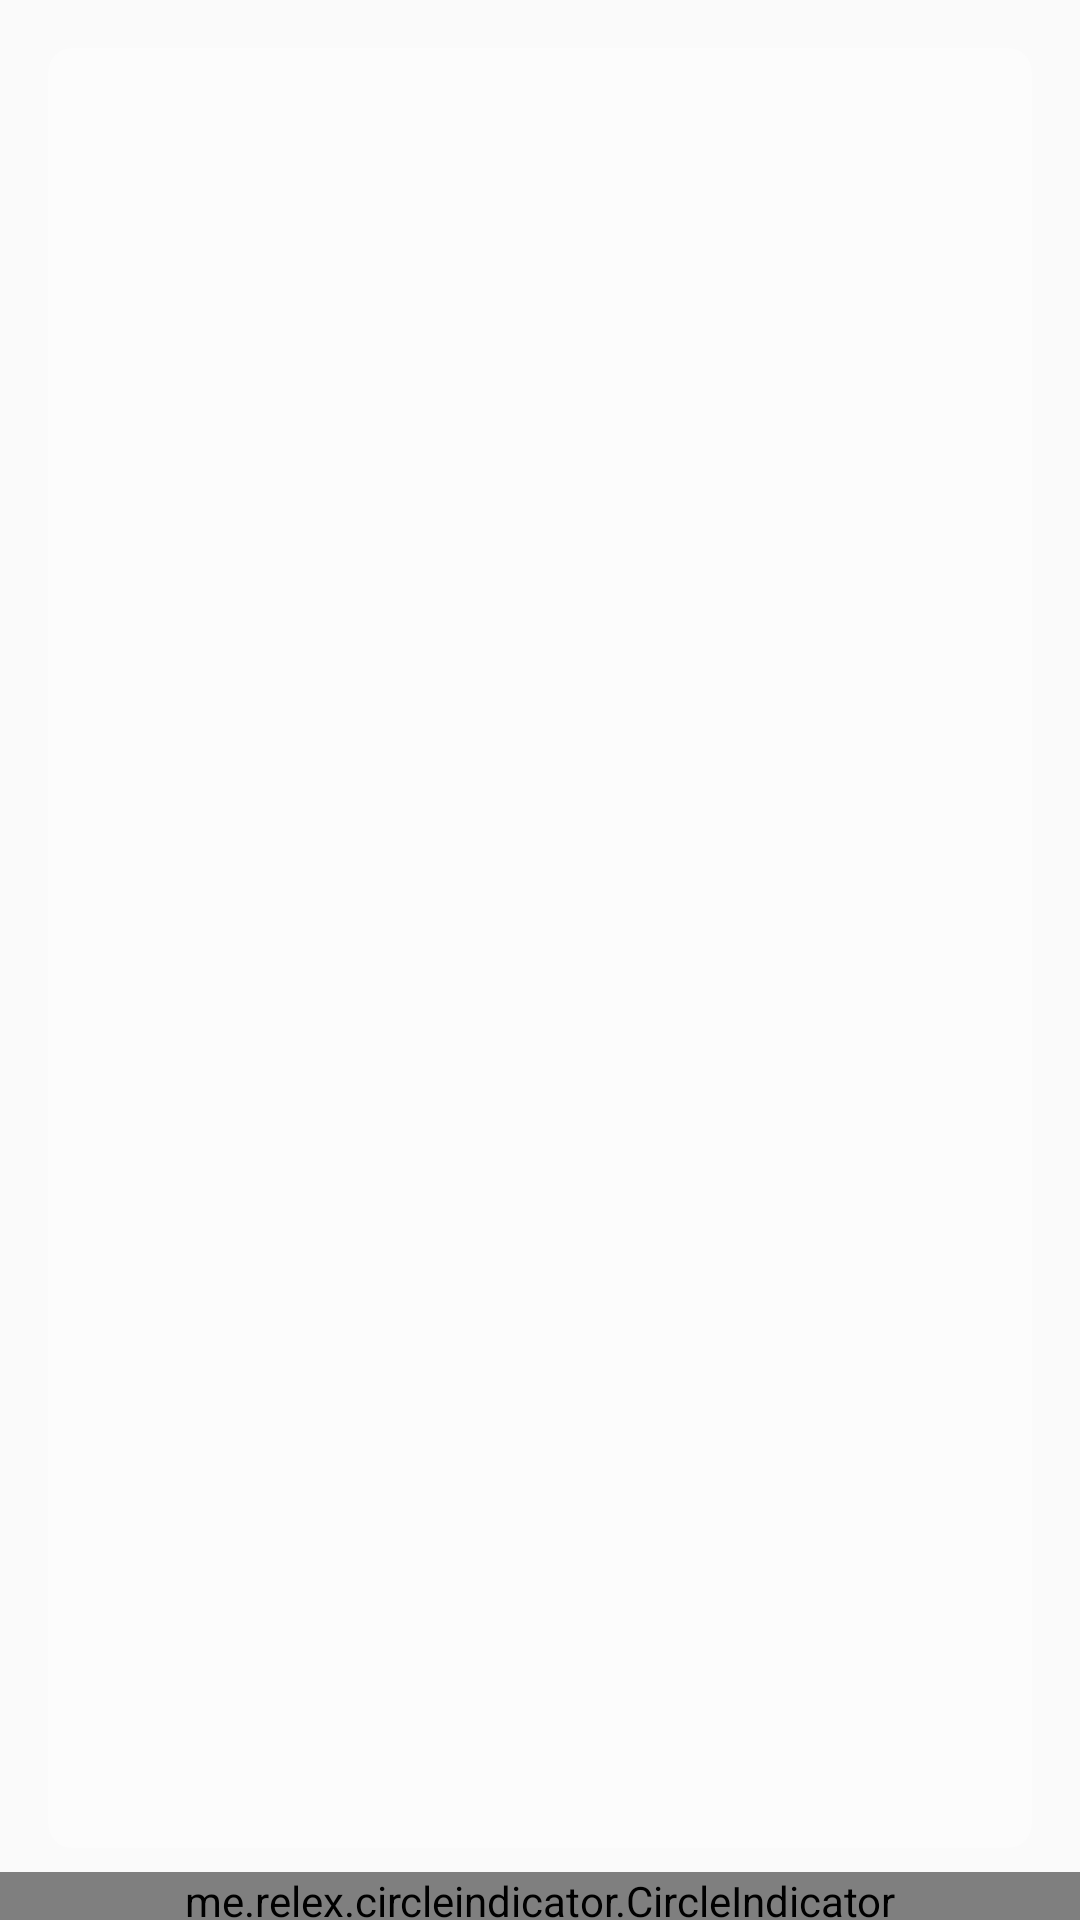

Here is an Android app screen rendered from its layout file. Give the layout XML and the strings, colors and styles it references.
<!-- AndroidManifest.xml: application theme AppTheme -->
<!-- res/layout/fragment_menu.xml -->
<?xml version="1.0" encoding="utf-8"?>
<RelativeLayout xmlns:android="http://schemas.android.com/apk/res/android"
    xmlns:tools="http://schemas.android.com/tools"
    android:layout_width="match_parent"
    android:layout_height="match_parent"
    tools:context="com.iiita.messmanagement.fragment.MenuFragment">

    <android.support.v4.view.ViewPager
        android:id="@+id/menu_view_pager"
        android:layout_width="match_parent"
        android:layout_height="600dp"
        android:layout_margin="16dp"
        android:background="@drawable/viewpager_background"/>

    <me.relex.circleindicator.CircleIndicator
        android:id="@+id/indicator"
        android:layout_width="match_parent"
        android:layout_height="16dp"
        android:layout_alignParentBottom="true"
        android:layout_marginBottom="0dp" />
</RelativeLayout>
<!-- resources referenced by this layout -->
<resources>
  <!-- drawable viewpager_background (drawable) -->
  <shape xmlns:android="http://schemas.android.com/apk/res/android"
      android:shape="rectangle" >
  
      <solid android:color="#4bffffff" />
  
      <corners
          android:bottomLeftRadius="8dp"
          android:bottomRightRadius="8dp"
          android:topLeftRadius="8dp"
          android:topRightRadius="8dp" />
  
  </shape>
  <style name="AppTheme" parent="Theme.AppCompat.Light.NoActionBar">
          <item name="android:navigationBarColor">#009688</item>
      </style>
</resources>
